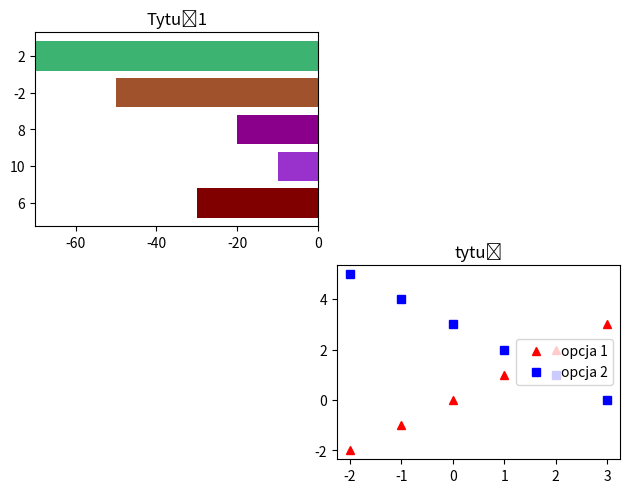

This chart was generated by the following Python code:
import matplotlib.pyplot as plt
import numpy as np
import pandas as pd
import seaborn as sns

x = np.arange(5)
plt.subplot(2, 2, 1)
w1 = np.array([-30, -10, -20, -50, -70])
k1 = ['maroon', 'darkorchid', 'darkmagenta', 'sienna', 'mediumseagreen']
plt.barh(x, w1, color=k1)
plt.xlim(-70, 0)
plt.xticks(np.arange(-60,1,20))
plt.title("Tytuł1")
plt.yticks(x, [6, 10, 8, -2, 2])
plt.tight_layout()

plt.subplot(2, 2, 4)
x2 = np.array([-2,-1,0,1,2,3])
y2 = np.array([5,4,3,2,1,0])
x1 = np.array([-2,-1,0,1,2,3])
y1 = np.array([-2,-1,0,1,2,3])
plt.plot(x1,y1, 'r^', label="opcja 1")
plt.plot(x2,y2, 'bs', label="opcja 2")
plt.title("tytuł")
plt.yticks(np.arange(-2,4.1,2))
plt.legend(loc='center right')
plt.show()

plt.savefig("wykres4.png")